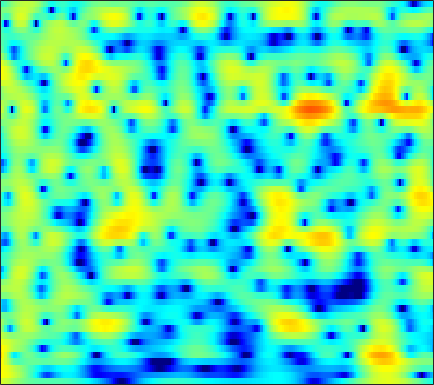

The file beside this chart, header and first rows:
3.8205, 3.5885, 3.2253, 2.8086, 2.47, 1.9928, 1.4925, 1.1078, 0.60134, 0.11306, -0.33318, -0.63227, -0.97867, -1.2678, -1.4397, -1.6214, -1.7589, -1.8423, -1.9256, -1.9832, -2.02, -2.0378, -2.055, -2.0643
5.348, 5.169, 4.867, 4.496, 4.176, 3.694, 3.152, 2.706, 2.061, 1.353, 0.576, -0.05761, -0.9806, -2.01, -2.869, -4.149, -5.621, -6.877, -8.774, -10.9, -12.96, -13.93, -13.74, -12.31
5.517, 5.19, 4.7, 4.16, 3.73, 3.133, 2.516, 2.047, 1.413, 0.769, 0.1073, -0.4064, -1.125, -1.894, -2.512, -3.393, -4.332, -5.053, -6.007, -6.851, -7.449, -7.652, -7.591, -7.216
5.701, 4.842, 3.544, 2.105, 0.9835, -0.4375, -1.549, -2.047, -2.236, -2.048, -1.72, -1.483, -1.244, -1.117, -1.095, -1.143, -1.248, -1.344, -1.466, -1.566, -1.609, -1.602, -1.536, -1.413
6.732, 5.551, 3.636, 1.253, -0.8851, -4.046, -6.301, -6.12, -4.354, -2.657, -1.492, -0.954, -0.6211, -0.6503, -0.8759, -1.386, -2.07, -2.619, -3.258, -3.603, -3.512, -3.185, -2.516, -1.724
6.059, 5.495, 4.686, 3.851, 3.242, 2.498, 1.867, 1.477, 1.044, 0.6443, 0.206, -0.1972, -0.8869, -1.817, -2.725, -4.303, -6.447, -8.582, -12.43, -16.6, -14.82, -11.59, -8.364, -6.196
4.596, 4.247, 3.761, 3.273, 2.924, 2.494, 2.1, 1.822, 1.464, 1.099, 0.7067, 0.378, -0.1195, -0.6951, -1.175, -1.87, -2.594, -3.117, -3.705, -4.113, -4.314, -4.317, -4.178, -3.982
2.98, 2.39, 1.627, 0.991, 0.6617, 0.4521, 0.4765, 0.597, 0.8125, 1.015, 1.148, 1.181, 1.131, 0.969, 0.7872, 0.4726, 0.1058, -0.1839, -0.5574, -0.8887, -1.174, -1.359, -1.558, -1.723
1.357, -0.3937, -3.545, -7.974, -10.99, -8.488, -4.397, -2.193, -0.1175, 1.281, 2.184, 2.6, 2.861, 2.825, 2.627, 2.17, 1.512, 0.9185, 0.04185, -0.7765, -1.369, -1.603, -1.589, -1.288
1.682, 0.6766, -0.7016, -1.828, -2.21, -1.855, -0.8128, 0.1276, 1.313, 2.265, 2.918, 3.204, 3.313, 3.09, 2.691, 1.815, 0.4772, -0.9243, -3.575, -7.706, -15.87, -23.28, -10.78, -5.907
-0.5107, -0.8565, -1.096, -1.056, -0.8518, -0.4036, 0.1928, 0.6917, 1.333, 1.877, 2.26, 2.431, 2.48, 2.313, 2.034, 1.452, 0.6558, -0.06967, -1.172, -2.233, -2.953, -3.143, -2.919, -2.307
-7.463, -8.825, -8.822, -6.869, -5.144, -3.109, -1.472, -0.4891, 0.5319, 1.266, 1.752, 1.976, 2.096, 2.046, 1.915, 1.644, 1.301, 1.039, 0.6942, 0.3891, 0.2102, 0.1633, 0.1908, 0.292
-7.143, -8.519, -8.421, -6.33, -4.548, -2.494, -0.8914, 0.01647, 0.894, 1.455, 1.75, 1.813, 1.692, 1.378, 1.046, 0.5276, -0.02342, -0.3909, -0.7197, -0.845, -0.7552, -0.551, -0.1419, 0.3192
-0.1074, -0.1615, -0.05198, 0.2714, 0.6102, 1.109, 1.571, 1.832, 2.049, 2.072, 1.866, 1.536, 0.8643, -0.1169, -1.079, -2.686, -4.708, -6.431, -8.424, -8.708, -7.064, -5.452, -3.47, -1.841
1.481, 1.564, 1.716, 1.919, 2.09, 2.304, 2.438, 2.475, 2.409, 2.156, 1.67, 1.141, 0.2023, -1.061, -2.258, -4.242, -6.755, -9.07, -12.01, -12.47, -10, -7.817, -5.333, -3.385
0.1618, 0.3206, 0.7169, 1.23, 1.629, 2.11, 2.479, 2.653, 2.7, 2.521, 2.109, 1.638, 0.7742, -0.3251, -1.291, -2.713, -4.16, -5.175, -6.205, -6.545, -6.196, -5.563, -4.416, -3.137
-6.345, -5.506, -3.297, -1.106, 0.2478, 1.663, 2.68, 3.204, 3.595, 3.679, 3.466, 3.098, 2.32, 1.209, 0.1396, -1.676, -3.999, -6.238, -10.1, -13.43, -11.34, -8.447, -5.348, -3.089
-9.693, -8.288, -5.099, -2.375, -0.7753, 0.8839, 2.088, 2.728, 3.303, 3.582, 3.557, 3.358, 2.849, 2.039, 1.227, -0.1556, -1.843, -3.309, -5.351, -6.526, -6.036, -4.909, -3.239, -1.818
-3.335, -3.09, -2.438, -1.583, -0.8899, 0.01126, 0.8031, 1.295, 1.818, 2.15, 2.29, 2.277, 2.117, 1.793, 1.462, 0.9339, 0.3509, -0.03995, -0.4913, -0.7939, -0.8621, -0.8082, -0.6511, -0.4879
-3.81, -3.514, -2.987, -2.325, -1.77, -1.025, -0.314, 0.1806, 0.7333, 1.134, 1.406, 1.512, 1.537, 1.473, 1.379, 1.237, 1.057, 0.9584, 0.8788, 0.816, 0.7843, 0.7688, 0.7143, 0.5723
-6.908, -6.406, -5.634, -4.636, -3.773, -2.573, -1.44, -0.6789, 0.1136, 0.6678, 0.981, 1.067, 1.006, 0.8335, 0.6771, 0.5159, 0.512, 0.5782, 0.8262, 1.168, 1.488, 1.683, 1.842, 1.849
-11.32, -12.32, -13.19, -10.84, -8.005, -4.705, -2.244, -0.9014, 0.3224, 1.026, 1.182, 0.9722, 0.2759, -0.9225, -2.055, -3.508, -3.847, -3.111, -1.503, 0.1469, 1.458, 2.184, 2.846, 3.202
-7.959, -9.1, -9.953, -8.277, -5.993, -3.145, -0.9261, 0.2741, 1.364, 1.899, 1.851, 1.432, 0.2861, -1.736, -4.05, -8.667, -11.1, -7.823, -3.476, -0.7228, 1.049, 1.954, 2.715, 3.096
-2.336, -2.287, -2.017, -1.45, -0.8894, -0.02528, 0.8055, 1.339, 1.893, 2.149, 2.152, 1.957, 1.457, 0.7825, 0.2228, -0.428, -0.7264, -0.6631, -0.3843, 0.0386, 0.3609, 0.4867, 0.4941, 0.3007
-0.5503, -0.3448, -0.01397, 0.3829, 0.7056, 1.167, 1.609, 1.907, 2.231, 2.423, 2.504, 2.464, 2.301, 2.037, 1.788, 1.424, 0.9947, 0.706, 0.2441, -0.2864, -0.9426, -1.548, -2.503, -3.623
-0.4886, -0.2355, 0.1216, 0.5013, 0.8243, 1.27, 1.728, 2.052, 2.413, 2.721, 2.889, 2.943, 2.908, 2.724, 2.503, 2.117, 1.575, 1.075, 0.2965, -0.7041, -1.937, -3.077, -4.973, -7.45
-1.499, -1.439, -1.314, -1.01, -0.6249, 0.06204, 0.8668, 1.47, 2.202, 2.789, 3.19, 3.367, 3.425, 3.298, 3.082, 2.63, 2.056, 1.487, 0.6262, -0.4077, -1.623, -2.682, -4.364, -6.431
-3.354, -4.447, -6.142, -6.914, -6.038, -3.645, -1.26, 0.215, 1.772, 2.836, 3.54, 3.827, 3.929, 3.76, 3.464, 2.857, 2.092, 1.45, 0.5254, -0.3433, -1.161, -1.712, -2.404, -3.042
-2.758, -4.479, -7.735, -10.35, -8.537, -4.396, -1.227, 0.5164, 2.218, 3.311, 3.948, 4.146, 4.081, 3.636, 3.064, 1.962, 0.4811, -0.7788, -2.622, -3.957, -4.311, -3.933, -3.063, -2.234
0.05638, -0.2752, -0.6164, -0.5956, -0.3085, 0.422, 1.318, 1.981, 2.712, 3.221, 3.436, 3.4, 3.077, 2.378, 1.581, 0.1392, -2.079, -4.325, -9.056, -18.9, -15.31, -9.517, -5.49, -3.203
0.2858, 0.2808, 0.4095, 0.6594, 0.9281, 1.345, 1.772, 2.042, 2.292, 2.413, 2.34, 2.16, 1.736, 1.142, 0.5609, -0.3213, -1.383, -2.234, -3.266, -3.898, -3.834, -3.347, -2.46, -1.638
-1.797, -1.679, -1.209, -0.5216, 0.05738, 0.766, 1.332, 1.624, 1.808, 1.71, 1.381, 0.9889, 0.3612, -0.2652, -0.618, -0.9488, -0.9125, -0.8182, -0.5233, -0.2057, 0.1962, 0.4872, 0.8141, 1.003
-9.332, -9.218, -6.761, -3.951, -2.217, -0.4994, 0.6357, 1.135, 1.368, 1.047, 0.1889, -0.8504, -2.79, -5.234, -6.593, -6.268, -3.929, -2.196, -0.314, 1.094, 2.103, 2.637, 3.102, 3.294
-12.47, -12.39, -8.954, -5.52, -3.514, -1.565, -0.2899, 0.2663, 0.5229, 0.256, -0.6441, -1.74, -4.005, -7.165, -9.401, -8.643, -5.105, -2.841, -0.5873, 1.029, 2.141, 2.734, 3.253, 3.5
-6.089, -5.51, -4.5, -3.294, -2.397, -1.312, -0.4694, -0.02704, 0.2803, 0.2995, 0.05014, -0.2986, -0.8436, -1.36, -1.554, -1.488, -0.9983, -0.5319, 0.1967, 0.8565, 1.416, 1.741, 2.042, 2.183
-4.668, -3.927, -2.93, -1.944, -1.261, -0.4423, 0.2175, 0.6124, 0.9787, 1.144, 1.166, 1.084, 0.9204, 0.7072, 0.5417, 0.4063, 0.2825, 0.2626, 0.2559, 0.3065, 0.3938, 0.4689, 0.5645, 0.6275
-4.535, -3.452, -2.114, -0.9453, -0.1776, 0.6758, 1.354, 1.738, 2.11, 2.306, 2.327, 2.258, 2.021, 1.675, 1.331, 0.7843, 0.1514, -0.319, -0.9448, -1.444, -1.748, -1.799, -1.652, -1.352
-4.731, -3.089, -1.339, 0.02789, 0.8652, 1.761, 2.452, 2.829, 3.164, 3.329, 3.296, 3.145, 2.752, 2.135, 1.53, 0.4358, -0.9149, -2.197, -4.167, -6.298, -7.769, -7.72, -6.341, -4.608
-2.987, -1.741, -0.3817, 0.6858, 1.338, 2.066, 2.633, 2.979, 3.294, 3.444, 3.417, 3.235, 2.808, 2.086, 1.343, 0.03755, -1.683, -3.403, -6.397, -10.94, -17.13, -15.88, -10.26, -6.691
-0.3831, -0.08852, 0.25, 0.5374, 0.7484, 1.098, 1.498, 1.848, 2.311, 2.648, 2.823, 2.785, 2.524, 1.976, 1.355, 0.3157, -0.9769, -2.104, -3.586, -4.922, -5.717, -5.801, -5.296, -4.363
1.724, 1.167, 0.2043, -0.9136, -1.67, -2.1, -1.442, -0.4948, 0.9006, 2.035, 2.773, 3.074, 3.08, 2.745, 2.209, 1.293, 0.02435, -0.9995, -2.408, -3.607, -4.279, -4.363, -3.954, -3.204
3.398, 2.366, 0.3615, -2.959, -7.265, -24.33, -8.153, -3.237, 0.3981, 2.521, 3.734, 4.213, 4.357, 3.989, 3.438, 2.234, 0.4884, -1.161, -4.184, -8.194, -11.82, -10.54, -6.781, -4.014
2.3, 1.97, 1.3, 0.4542, -0.1517, -0.4949, 0.01231, 0.7635, 1.833, 2.77, 3.326, 3.483, 3.396, 2.888, 2.299, 1.092, -0.472, -1.968, -4.43, -7.116, -8.83, -8.385, -6.32, -4.269
-0.256, 0.5892, 1.28, 1.656, 1.811, 1.95, 2.094, 2.2, 2.313, 2.34, 2.235, 2.039, 1.599, 0.978, 0.3479, -0.616, -1.676, -2.554, -3.613, -4.421, -4.79, -4.715, -4.203, -3.425
0.2621, 1.218, 2.053, 2.5, 2.661, 2.692, 2.54, 2.352, 2.026, 1.56, 1.026, 0.5825, -0.1206, -0.9007, -1.599, -2.603, -3.799, -4.771, -5.965, -6.844, -6.965, -6.472, -5.312, -3.925
3.274, 3.438, 3.53, 3.436, 3.237, 2.803, 2.18, 1.599, 0.6817, -0.3084, -1.321, -2.038, -2.846, -3.572, -4.105, -5.007, -6.42, -7.924, -11.09, -17.09, -20.73, -13.98, -8.491, -5.091
5.125, 4.848, 4.375, 3.764, 3.183, 2.223, 1.033, -0.05699, -1.83, -3.979, -6.41, -8.096, -9.017, -8.314, -7.432, -6.661, -6.453, -6.671, -7.468, -8.247, -8.03, -6.908, -4.858, -2.892
5.496, 4.98, 4.159, 3.189, 2.368, 1.143, -0.2702, -1.51, -3.505, -6.213, -10.27, -14.77, -16.99, -11.12, -8.208, -5.604, -3.981, -3.194, -2.442, -1.833, -1.247, -0.7847, -0.1555, 0.3998
4.312, 3.555, 2.344, 0.9477, -0.1408, -1.51, -2.652, -3.313, -4.008, -4.534, -4.982, -5.113, -4.772, -3.868, -2.979, -1.703, -0.5723, 0.1431, 0.9517, 1.585, 2.062, 2.315, 2.492, 2.458
1.599, 0.5382, -1.32, -3.788, -6.112, -9.656, -11.55, -10.4, -7.91, -5.867, -4.338, -3.419, -2.341, -1.356, -0.6167, 0.2616, 1.068, 1.615, 2.237, 2.721, 3.059, 3.211, 3.257, 3.091
-0.8641, -1.849, -3.588, -5.933, -8.177, -11.67, -13.42, -11.86, -8.824, -6.347, -4.474, -3.369, -2.165, -1.165, -0.5277, 0.2262, 0.894, 1.337, 1.841, 2.254, 2.565, 2.724, 2.832, 2.807
-1.827, -2.39, -3.261, -4.181, -4.825, -5.452, -5.644, -5.445, -4.826, -4.021, -3.184, -2.586, -1.877, -1.262, -0.8557, -0.3339, 0.1395, 0.4749, 0.9131, 1.325, 1.691, 1.923, 2.164, 2.326
-1.968, -2.374, -2.839, -3.138, -3.232, -3.183, -2.955, -2.712, -2.327, -1.965, -1.666, -1.496, -1.36, -1.302, -1.257, -1.173, -0.9776, -0.7294, -0.2737, 0.2598, 0.8073, 1.191, 1.634, 1.986
-2.35, -3.287, -4.13, -4.103, -3.534, -2.459, -1.399, -0.7439, -0.1194, 0.2253, 0.2446, 0.02628, -0.5605, -1.466, -2.283, -3.341, -3.77, -3.446, -2.413, -1.164, -0.0352, 0.6703, 1.421, 1.971
-3.145, -6.777, -17.38, -12.43, -6.362, -2.101, 0.3891, 1.616, 2.618, 3.041, 2.906, 2.422, 1.18, -0.9498, -3.508, -9.406, -28.67, -12.32, -5.562, -2.405, -0.6372, 0.19, 0.9228, 1.438
-0.283, -1.396, -2.345, -2.035, -1.061, 0.5446, 1.985, 2.832, 3.62, 3.962, 3.872, 3.519, 2.644, 1.327, 0.07286, -1.617, -2.733, -2.893, -2.57, -2.289, -2.476, -2.968, -3.889, -4.402
-0.07332, -0.1976, -0.1322, 0.2161, 0.6391, 1.325, 2.038, 2.517, 3.023, 3.325, 3.398, 3.293, 2.956, 2.413, 1.933, 1.211, 0.4478, -0.1461, -1.058, -2.297, -4.194, -6.364, -11.26, -22.91
-3.082, -2.676, -1.969, -1.169, -0.5596, 0.2335, 0.9734, 1.471, 2.017, 2.444, 2.72, 2.824, 2.832, 2.692, 2.508, 2.143, 1.645, 1.175, 0.4086, -0.5606, -1.745, -2.738, -4.017, -4.822
